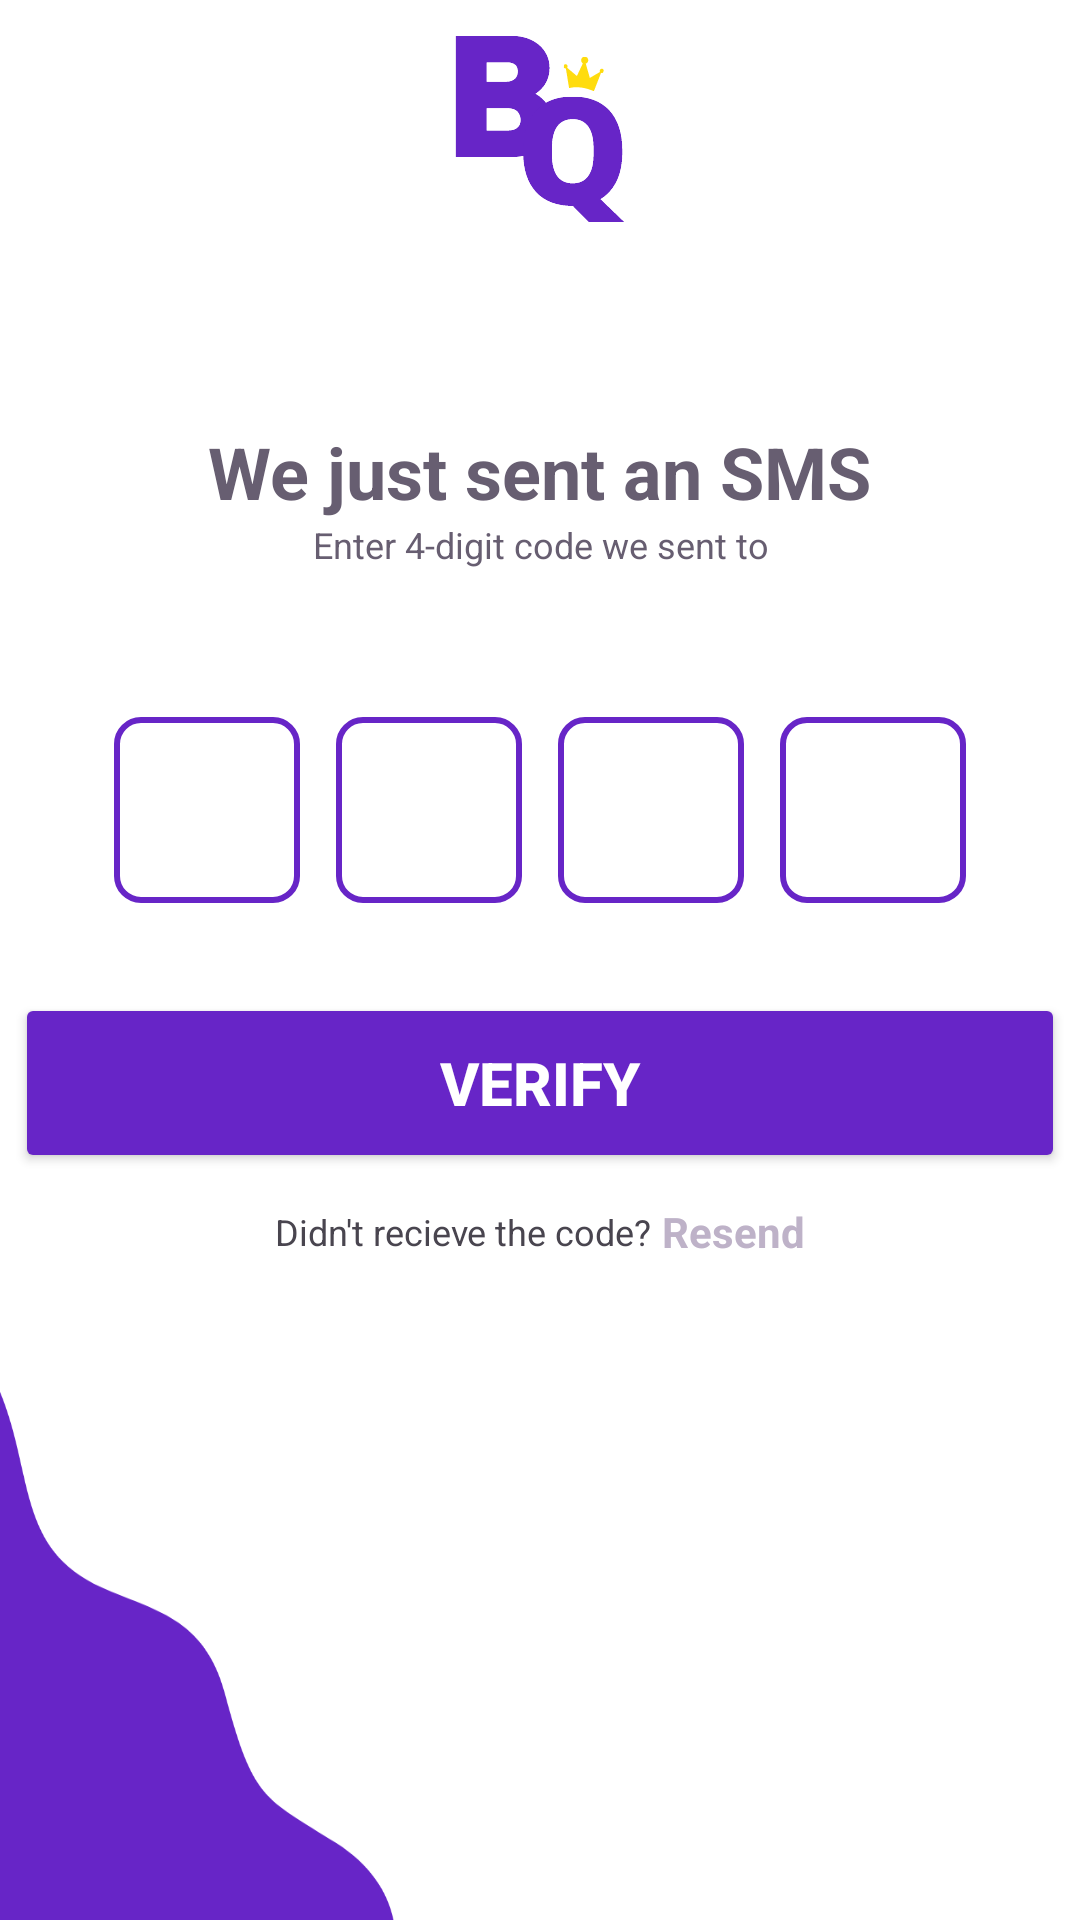

Write the Android layout XML for this screen, with the resource values it uses.
<!-- AndroidManifest.xml: application theme Theme.FinalProjectJava -->
<!-- res/layout/activity_forgot_password_otpactivity.xml -->
<?xml version="1.0" encoding="utf-8"?>
<LinearLayout xmlns:android="http://schemas.android.com/apk/res/android"
    xmlns:app="http://schemas.android.com/apk/res-auto"
    xmlns:tools="http://schemas.android.com/tools"
    android:id="@+id/main"
    android:layout_width="match_parent"
    android:layout_height="match_parent"
    android:orientation="vertical"
    tools:context=".activities.ForgotPasswordOTPActivity"
    android:background="@drawable/bg_background_7">

    <LinearLayout
        android:layout_width="match_parent"
        android:layout_height="match_parent"
        android:orientation="vertical">

        <LinearLayout
            android:layout_width="match_parent"
            android:layout_height="wrap_content"
            android:orientation="horizontal">

            <LinearLayout
                android:layout_width="match_parent"
                android:layout_height="wrap_content"
                android:gravity="center">

                <ImageView
                    android:id="@+id/imageView2"
                    android:layout_width="86dp"
                    android:layout_height="86dp"
                    app:srcCompat="@drawable/ic_bytequest_logo_alt"/>
            </LinearLayout>
        </LinearLayout>

        <LinearLayout
            android:layout_width="match_parent"
            android:layout_height="wrap_content"
            android:layout_marginTop="55dp"
            android:gravity="center"
            android:orientation="vertical">

            <TextView
                android:layout_width="wrap_content"
                android:layout_height="wrap_content"
                android:text="We just sent an SMS"
                android:textSize="24dp"
                android:textStyle="bold"
                android:textColor="@color/darkGray"/>

            <TextView
                android:layout_width="wrap_content"
                android:layout_height="wrap_content"
                android:text="Enter 4-digit code we sent to"
                android:textSize="12dp"
                android:textColor="@color/darkGray"
                android:textAlignment="center"/>

            <TextView
                android:id="@+id/displayUserTxt"
                android:layout_width="wrap_content"
                android:layout_height="wrap_content"
                android:layout_marginTop="3dp"
                android:textStyle="bold"
                android:textColor="@color/darkGray"
                android:textSize="12dp"
                android:textAlignment="center"/>
        </LinearLayout>

        <LinearLayout
            android:layout_width="match_parent"
            android:layout_height="wrap_content"
            android:layout_marginTop="30dp"
            android:gravity="center"
            android:orientation="horizontal">

            <EditText
                android:id="@+id/otp1ET"
                android:layout_width="62dp"
                android:layout_height="62dp"
                android:layout_marginLeft="6dp"
                android:layout_marginRight="6dp"
                android:inputType="number"
                android:textSize="26dp"
                android:textColor="@color/darkGray"
                android:textAlignment="center"
                android:background="@drawable/bg_background_edittext_otp"/>

            <EditText
                android:id="@+id/otp2ET"
                android:layout_width="62dp"
                android:layout_height="62dp"
                android:layout_marginLeft="6dp"
                android:layout_marginRight="6dp"
                android:inputType="number"
                android:textSize="26dp"
                android:textColor="@color/darkGray"
                android:textAlignment="center"
                android:background="@drawable/bg_background_edittext_otp"/>

            <EditText
                android:id="@+id/otp3ET"
                android:layout_width="62dp"
                android:layout_height="62dp"
                android:layout_marginLeft="6dp"
                android:layout_marginRight="6dp"
                android:inputType="number"
                android:textSize="26dp"
                android:textColor="@color/darkGray"
                android:textAlignment="center"
                android:background="@drawable/bg_background_edittext_otp"/>

            <EditText
                android:id="@+id/otp4ET"
                android:layout_width="62dp"
                android:layout_height="62dp"
                android:layout_marginLeft="6dp"
                android:layout_marginRight="6dp"
                android:inputType="number"
                android:textSize="26dp"
                android:textColor="@color/darkGray"
                android:textAlignment="center"
                android:background="@drawable/bg_background_edittext_otp"/>
        </LinearLayout>

        <LinearLayout
            android:layout_width="match_parent"
            android:layout_height="wrap_content"
            android:layout_marginTop="30dp"
            android:gravity="center">

            <Button
                android:id="@+id/verifyBtn"
                android:layout_width="350dp"
                android:layout_height="60dp"
                android:backgroundTint="@color/purple"
                android:text="Verify"
                android:textColor="@color/white"
                android:textSize="20dp"
                android:textStyle="bold"/>
        </LinearLayout>

        <LinearLayout
            android:layout_width="match_parent"
            android:layout_height="wrap_content"
            android:layout_marginTop="10dp"
            android:gravity="center"
            android:orientation="horizontal">

            <TextView
                android:id="@+id/promptTxt"
                android:layout_width="wrap_content"
                android:layout_height="wrap_content"
                android:text="Didn't recieve the code?"
                android:textSize="12dp" />

            <LinearLayout
                android:layout_width="wrap_content"
                android:layout_height="wrap_content"
                android:gravity="center"
                android:orientation="horizontal">

                <TextView
                    android:id="@+id/resendTxt"
                    android:layout_width="wrap_content"
                    android:layout_height="wrap_content"
                    android:text=" Resend"
                    android:textSize="14dp"
                    android:textStyle="bold"
                    android:textColor="@color/lightGray"/>

                <TextView
                    android:id="@+id/counterTxt"
                    android:layout_width="wrap_content"
                    android:layout_height="wrap_content"
                    android:text=""
                    android:textStyle="bold"
                    android:textSize="12dp" />
            </LinearLayout>
        </LinearLayout>
    </LinearLayout>

</LinearLayout>
<!-- resources referenced by this layout -->
<resources>
  <color name="darkGray">#675E71</color>
  <color name="lightGray">#BEB2C8</color>
  <color name="purple">#6725C7</color>
  <color name="white">#FFFFFFFF</color>
  <!-- drawable bg_background_7: png bitmap (drawable, 25272 bytes) -->
  <!-- drawable bg_background_edittext_otp (drawable) -->
  <?xml version="1.0" encoding="utf-8"?>
  <shape xmlns:android="http://schemas.android.com/apk/res/android"
      android:shape="rectangle">
  
      <stroke android:color="@color/purple"
          android:width="2dp"/>
      <corners android:radius="8dp"/>
  </shape>
  <!-- drawable ic_bytequest_logo_alt: vector/xml drawable (drawable, 8632 chars, omitted) -->
  <style name="Theme.FinalProjectJava" parent="Base.Theme.FinalProjectJava" />
  <style name="Base.Theme.FinalProjectJava" parent="Theme.Material3.DayNight.NoActionBar">
          
          
      </style>
</resources>
